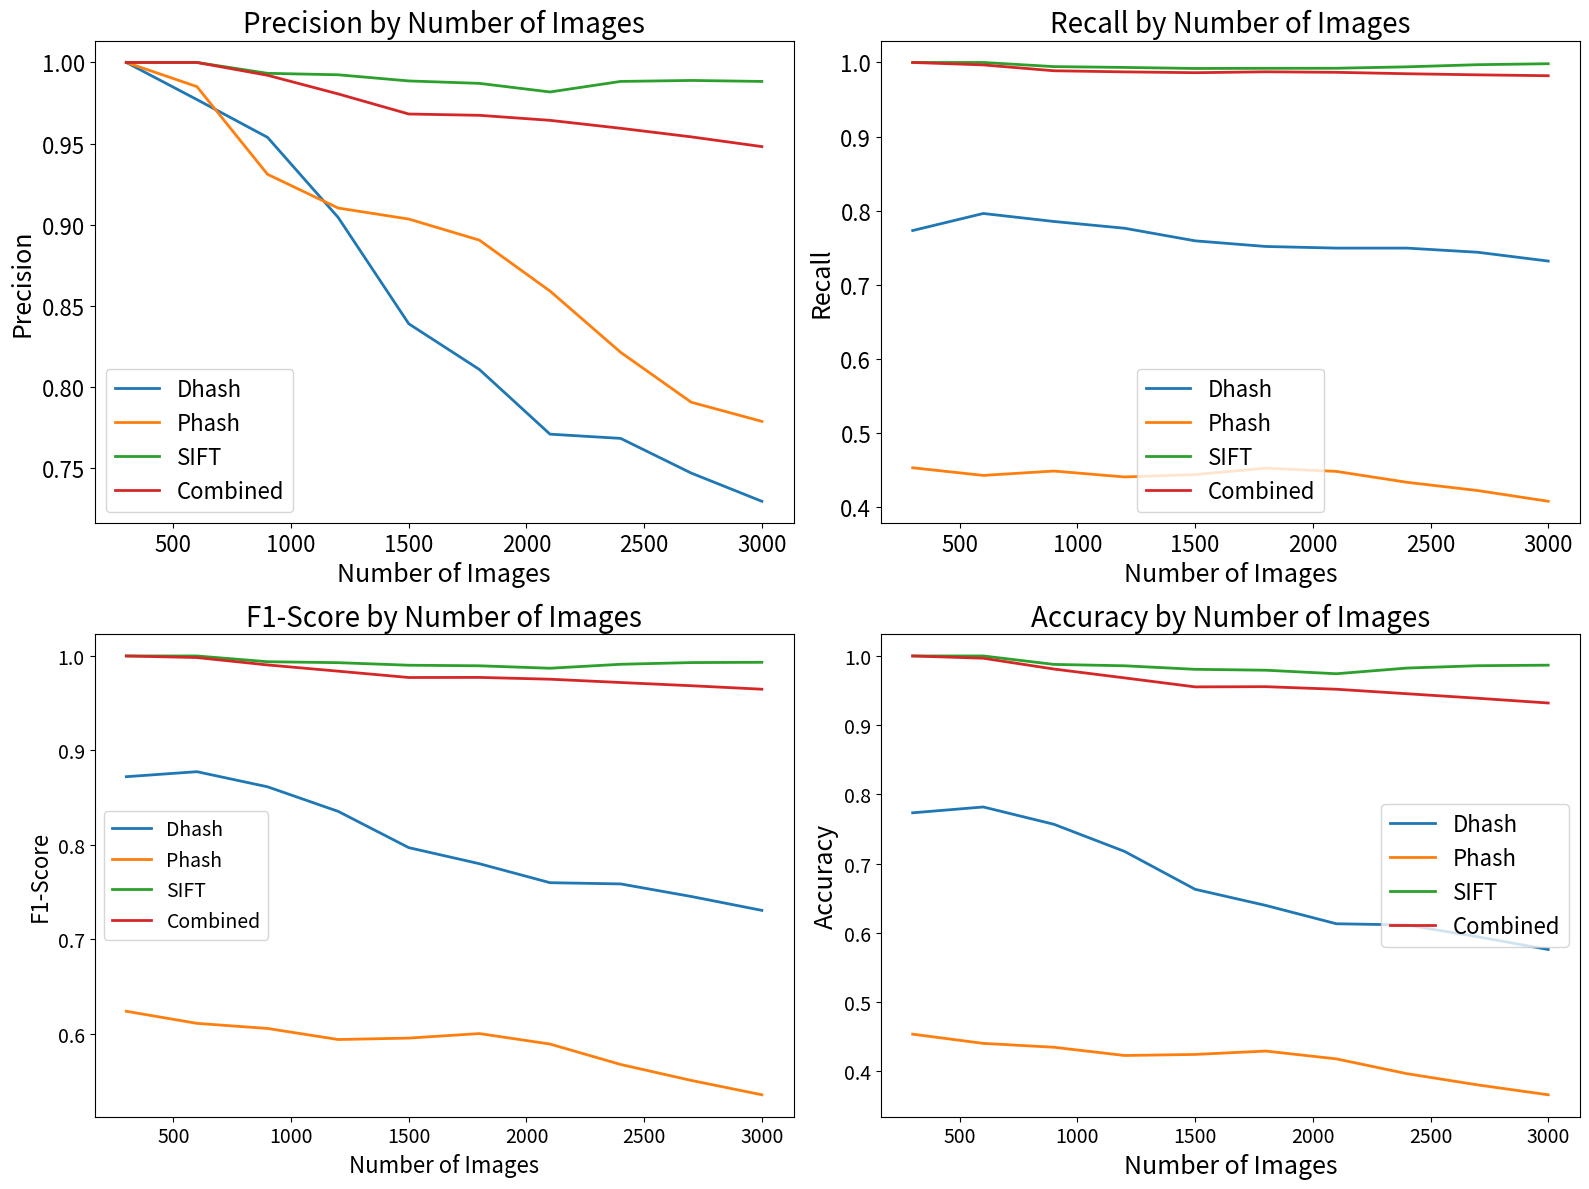
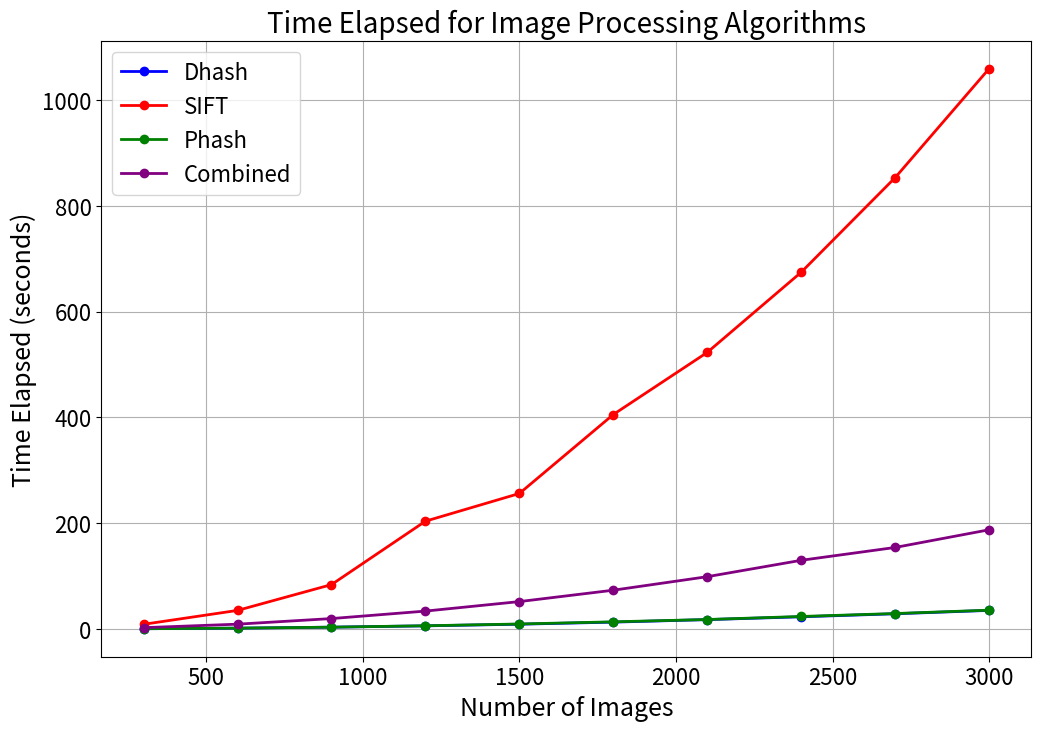

These charts were generated, in order, by the following Python code:
import matplotlib.pyplot as plt
import pandas as pd

# Defining the number of images evaluated
image_counts = [300, 600, 900, 1200, 1500, 1800, 2100, 2400, 2700, 3000]

# Performance metrics from each method
# Dhash metrics
dhash_precision = [
    1.0000,
    0.9771,
    0.9538,
    0.9044,
    0.8388,
    0.8106,
    0.7707,
    0.7681,
    0.7467,
    0.7293,
]
dhash_recall = [
    0.7733,
    0.7963,
    0.7855,
    0.7764,
    0.7594,
    0.7518,
    0.7496,
    0.7496,
    0.7440,
    0.7321,
]
dhash_f1 = [
    0.8722,
    0.8775,
    0.8615,
    0.8355,
    0.7971,
    0.7801,
    0.7600,
    0.7587,
    0.7454,
    0.7307,
]
dhash_accuracy = [
    0.7733,
    0.7817,
    0.7567,
    0.7175,
    0.6627,
    0.6394,
    0.6129,
    0.6112,
    0.5941,
    0.5757,
]

# Phash metrics
phash_precision = [
    1.0000,
    0.9851,
    0.9310,
    0.9102,
    0.9034,
    0.8904,
    0.8590,
    0.8212,
    0.7904,
    0.7786,
]
phash_recall = [
    0.4533,
    0.4430,
    0.4489,
    0.4409,
    0.4441,
    0.4528,
    0.4484,
    0.4337,
    0.4226,
    0.4081,
]
phash_f1 = [
    0.6239,
    0.6111,
    0.6057,
    0.5940,
    0.5955,
    0.6003,
    0.5892,
    0.5676,
    0.5507,
    0.5355,
]
phash_accuracy = [
    0.4533,
    0.4400,
    0.4344,
    0.4225,
    0.4240,
    0.4289,
    0.4176,
    0.3962,
    0.3800,
    0.3657,
]

# SIFT metrics
sift_precision = [
    1.0000,
    1.0000,
    0.9933,
    0.9924,
    0.9886,
    0.9871,
    0.9818,
    0.9883,
    0.9889,
    0.9883,
]
sift_recall = [
    1.0000,
    1.0000,
    0.9944,
    0.9933,
    0.9919,
    0.9921,
    0.9922,
    0.9941,
    0.9970,
    0.9983,
]
sift_f1 = [
    1.0000,
    1.0000,
    0.9939,
    0.9929,
    0.9902,
    0.9896,
    0.9870,
    0.9912,
    0.9930,
    0.9933,
]
sift_accuracy = [
    1.0000,
    1.0000,
    0.9878,
    0.9858,
    0.9807,
    0.9794,
    0.9743,
    0.9825,
    0.9859,
    0.9867,
]

# Combined technique metrics (Phash, Dhash, SIFT)
combined_precision = [
    1.0000,
    1.0000,
    0.9921,
    0.9806,
    0.9682,
    0.9674,
    0.9643,
    0.9594,
    0.9541,
    0.9481,
]
combined_recall = [
    1.0000,
    0.9967,
    0.9888,
    0.9873,
    0.9862,
    0.9874,
    0.9867,
    0.9848,
    0.9833,
    0.9821,
]
combined_f1 = [
    1.0000,
    0.9983,
    0.9905,
    0.9839,
    0.9772,
    0.9773,
    0.9754,
    0.9719,
    0.9685,
    0.9648,
]
combined_accuracy = [
    1.0000,
    0.9967,
    0.9811,
    0.9683,
    0.9553,
    0.9556,
    0.9519,
    0.9454,
    0.9389,
    0.9320,
]

dhash_times = [
    0.5860,
    1.5984,
    3.4829,
    5.9875,
    9.1050,
    13.0436,
    17.7709,
    23.1121,
    28.8299,
    35.2138,
]
sift_times = [
    8.9167,
    35.1776,
    83.9491,
    203.7829,
    256.1593,
    405.4019,
    522.8061,
    674.3012,
    853.0779,
    1058.9478,
]
phash_times = [
    0.5607,
    1.6792,
    3.4975,
    6.1538,
    9.4956,
    13.5998,
    17.9561,
    23.7246,
    29.2554,
    35.6239,
]
combined_times = [
    2.5530,
    9.1599,
    19.7361,
    33.8846,
    51.8370,
    73.3654,
    98.9018,
    129.8883,
    154.1421,
    187.5546,
]

# Creating DataFrame
df = pd.DataFrame(
    {
        "Images": image_counts,
        "Dhash Precision": dhash_precision,
        "Dhash Recall": dhash_recall,
        "Dhash F1": dhash_f1,
        "Dhash Accuracy": dhash_accuracy,
        "Phash Precision": phash_precision,
        "Phash Recall": phash_recall,
        "Phash F1": phash_f1,
        "Phash Accuracy": phash_accuracy,
        "SIFT Precision": sift_precision,
        "SIFT Recall": sift_recall,
        "SIFT F1": sift_f1,
        "SIFT Accuracy": sift_accuracy,
        "Combined Precision": combined_precision,
        "Combined Recall": combined_recall,
        "Combined F1": combined_f1,
        "Combined Accuracy": combined_accuracy,
    }
)

# Plotting
fig, axs = plt.subplots(2, 2, figsize=(16, 12))

# Precision
for column in [
    "Dhash Precision",
    "Phash Precision",
    "SIFT Precision",
    "Combined Precision",
]:
    axs[0, 0].plot(df["Images"], df[column], label=column.split()[0], linewidth=2)
axs[0, 0].set_title("Precision by Number of Images", fontsize=20)
axs[0, 0].set_xlabel("Number of Images", fontsize=18)
axs[0, 0].set_ylabel("Precision", fontsize=18)
axs[0, 0].legend(fontsize=16)
axs[0, 0].tick_params(axis="both", which="major", labelsize=16)

# Recall
for column in ["Dhash Recall", "Phash Recall", "SIFT Recall", "Combined Recall"]:
    axs[0, 1].plot(df["Images"], df[column], label=column.split()[0], linewidth=2)
axs[0, 1].set_title("Recall by Number of Images", fontsize=20)
axs[0, 1].set_xlabel("Number of Images", fontsize=18)
axs[0, 1].set_ylabel("Recall", fontsize=18)
axs[0, 1].legend(fontsize=16)
axs[0, 1].tick_params(axis="both", which="major", labelsize=16)

# F1-Score
for column in ["Dhash F1", "Phash F1", "SIFT F1", "Combined F1"]:
    axs[1, 0].plot(df["Images"], df[column], label=column.split()[0], linewidth=2)
axs[1, 0].set_title("F1-Score by Number of Images", fontsize=20)
axs[1, 0].set_xlabel("Number of Images", fontsize=16)
axs[1, 0].set_ylabel("F1-Score", fontsize=16)
axs[1, 0].legend(fontsize=14)
axs[1, 0].tick_params(axis="both", which="major", labelsize=14)

# Accuracy
for column in [
    "Dhash Accuracy",
    "Phash Accuracy",
    "SIFT Accuracy",
    "Combined Accuracy",
]:
    axs[1, 1].plot(df["Images"], df[column], label=column.split()[0], linewidth=2)
axs[1, 1].set_title("Accuracy by Number of Images", fontsize=20)
axs[1, 1].set_xlabel("Number of Images", fontsize=18)
axs[1, 1].set_ylabel("Accuracy", fontsize=18)
axs[1, 1].legend(fontsize=16)
axs[1, 1].tick_params(axis="both", which="major", labelsize=14)

plt.tight_layout()
plt.show()

plt.figure(figsize=(12, 8))

plt.plot(
    image_counts, dhash_times, marker="o", color="blue", label="Dhash", linewidth=2
)
plt.plot(image_counts, sift_times, marker="o", color="red", label="SIFT", linewidth=2)
plt.plot(
    image_counts, phash_times, marker="o", color="green", label="Phash", linewidth=2
)
plt.plot(
    image_counts,
    combined_times,
    marker="o",
    color="purple",
    label="Combined",
    linewidth=2,
)

plt.title("Time Elapsed for Image Processing Algorithms", fontsize=20)
plt.xlabel("Number of Images", fontsize=18)
plt.ylabel("Time Elapsed (seconds)", fontsize=18)
plt.legend(fontsize=16)
plt.grid(True)
plt.tick_params(axis="both", which="major", labelsize=16)
plt.show()
